Labelled photos from "dataset", an image-classification folder in farrelbima/guava_crystal. The possible labels are: grade A, grade B, grade C.

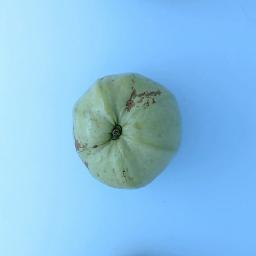
Label: grade C

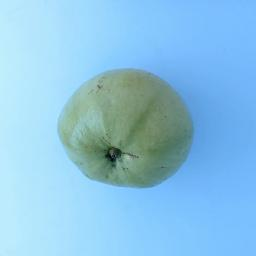
Label: grade B

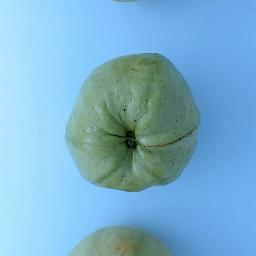
Label: grade A

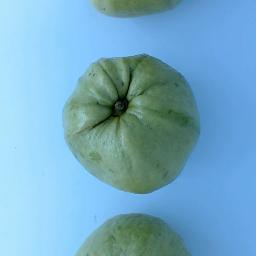
Label: grade A

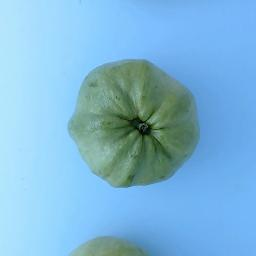
Label: grade B

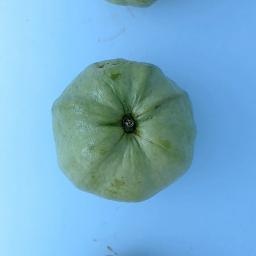
Label: grade A
